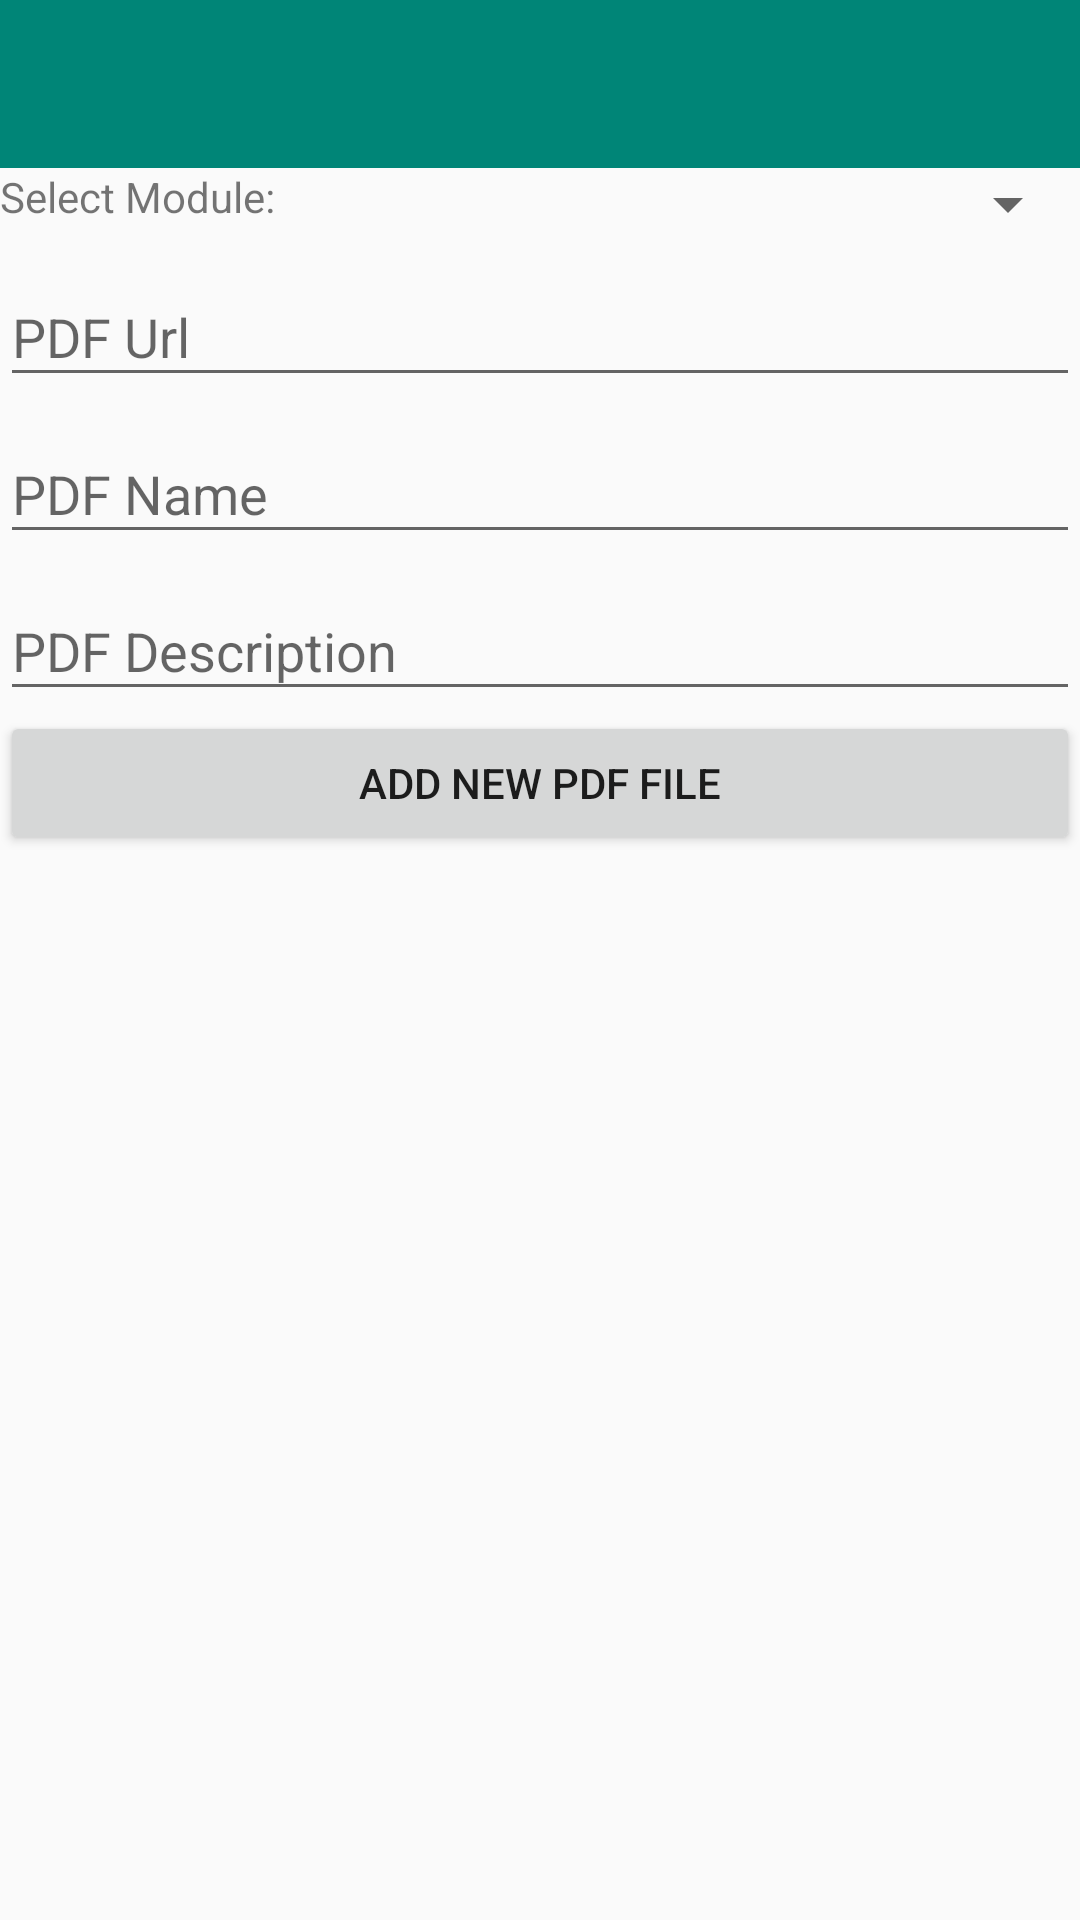

Reconstruct the res/layout file that produces this screen, plus the resources it refers to.
<!-- AndroidManifest.xml: application theme AppTheme -->
<!-- res/layout/activity_pdfform.xml -->
<?xml version="1.0" encoding="utf-8"?>
<LinearLayout xmlns:android="http://schemas.android.com/apk/res/android"
    xmlns:app="http://schemas.android.com/apk/res-auto"
    xmlns:tools="http://schemas.android.com/tools"
    android:layout_width="match_parent"
    android:layout_height="match_parent"
    android:orientation="vertical"
    tools:context=".ui.admin.pdf.PDFFormActivity">

    <include layout="@layout/toolbar"/>

    <include layout="@layout/layout_module_spnr"/>

    <android.support.design.widget.TextInputLayout
        android:layout_width="match_parent"
        android:layout_height="wrap_content">

        <android.support.design.widget.TextInputEditText
            android:id="@+id/pdf_url_tiet"
            android:layout_width="match_parent"
            android:layout_height="wrap_content"
            android:hint="PDF Url"/>
    </android.support.design.widget.TextInputLayout>

    <android.support.design.widget.TextInputLayout
        android:layout_width="match_parent"
        android:layout_height="wrap_content">

        <android.support.design.widget.TextInputEditText
            android:id="@+id/pdf_name_tiet"
            android:layout_width="match_parent"
            android:layout_height="wrap_content"
            android:hint="PDF Name"/>
    </android.support.design.widget.TextInputLayout>

    <android.support.design.widget.TextInputLayout
        android:layout_width="match_parent"
        android:layout_height="wrap_content">

        <android.support.design.widget.TextInputEditText
            android:id="@+id/pdf_description_tiet"
            android:layout_width="match_parent"
            android:layout_height="wrap_content"
            android:hint="PDF Description"/>
    </android.support.design.widget.TextInputLayout>

    <Button
        android:id="@+id/add_pdf_btn"
        android:layout_width="match_parent"
        android:layout_height="wrap_content"
        android:text="Add new PDF FILE"/>

</LinearLayout>
<!-- res/layout/toolbar.xml (included above) -->
<?xml version="1.0" encoding="utf-8"?>
<merge xmlns:android="http://schemas.android.com/apk/res/android"
    xmlns:app="http://schemas.android.com/apk/res-auto">

    <android.support.v7.widget.Toolbar
        android:id="@+id/toolbar"
        android:layout_width="match_parent"
        android:layout_height="wrap_content"
        android:background="@color/colorPrimary"
        android:minHeight="?android:actionBarSize"
        android:theme="@style/toolbar"
        app:popupTheme="@style/Theme.AppCompat.Light.DarkActionBar" />

</merge>
<!-- res/layout/layout_module_spnr.xml (included above) -->
<?xml version="1.0" encoding="utf-8"?>
<LinearLayout xmlns:android="http://schemas.android.com/apk/res/android"
    android:orientation="horizontal" android:layout_width="match_parent"
    android:layout_height="wrap_content"
    android:layout_margin="@dimen/activity_vertical_margin">

    <TextView
        android:layout_width="0dp"
        android:layout_height="wrap_content"
        android:text="@string/select_module"
        android:layout_weight="0.3"/>

    <Spinner
        android:id="@+id/module_spnr"
        android:layout_width="0dp"
        android:layout_height="wrap_content"
        android:layout_weight="0.7"/>

</LinearLayout>
<!-- resources referenced by this layout -->
<resources>
  <color name="colorPrimary">#008577</color>
  <string name="select_module">Select Module:</string>
  <style name="toolbar" parent="Theme.AppCompat.Light.DarkActionBar">
          <item name="android:textColorPrimary">@android:color/white</item>
          <item name="colorControlNormal">@android:color/white</item>
      </style>
  <style name="AppTheme" parent="Theme.AppCompat.Light.NoActionBar">
          
          <item name="colorPrimary">@color/colorPrimary</item>
          <item name="colorPrimaryDark">@color/colorPrimaryDark</item>
          <item name="colorAccent">@color/colorAccent</item>
      </style>
  <color name="colorPrimaryDark">#00574B</color>
  <color name="colorAccent">#dd4437</color>
</resources>
